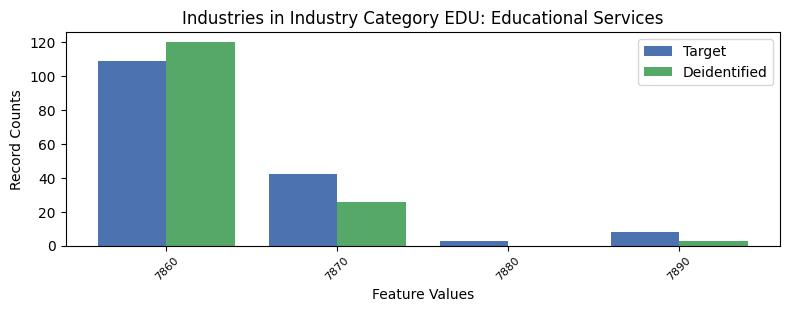

The file beside this chart, header and first rows:
, INDP, count_target, count_deidentified
1, 7860, 109, 120.0
2, 7870, 42, 26.0
3, 7880, 3, 0.0
0, 7890, 8, 3.0
